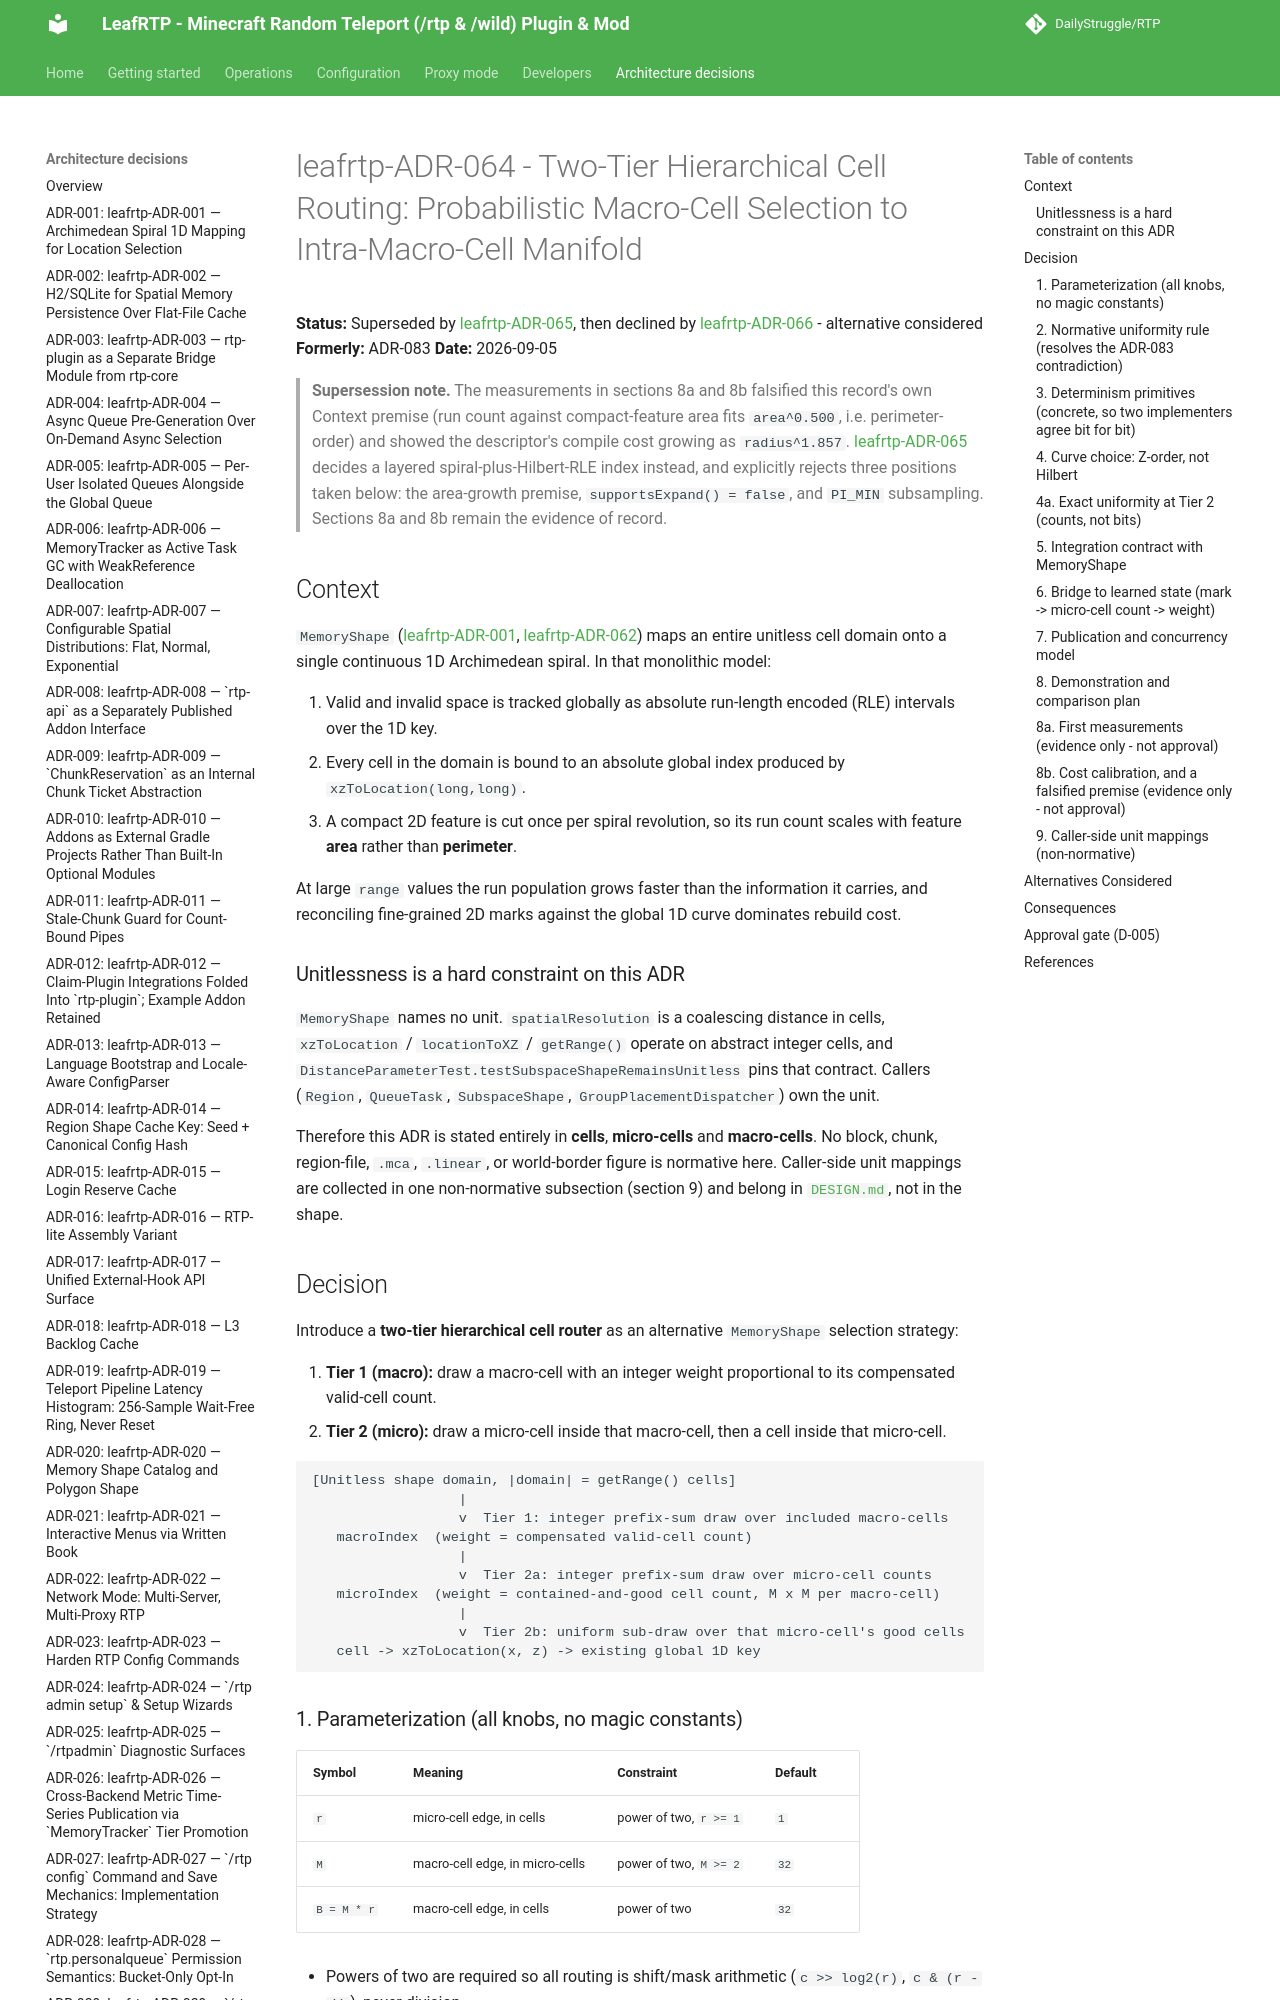

repository: DailyStruggle/RTP · page: adr/leafrtp-ADR-064-two-tier-probabilistic-region-routing/index.html · generator: mkdocs

# leafrtp-ADR-064 - Two-Tier Hierarchical Cell Routing: Probabilistic Macro-Cell Selection to Intra-Macro-Cell Manifold

**Status:** Superseded by [leafrtp-ADR-065](leafrtp-ADR-065-layered-spiral-hilbert-rle-index.md), then declined by [leafrtp-ADR-066](leafrtp-ADR-066-spiral-addressed-hilbert-key-space.md) - alternative considered
**Formerly:** ADR-083
**Date:** 2026-09-05

> **Supersession note.** The measurements in sections 8a and 8b falsified this record's own Context premise (run count against compact-feature area fits `area^0.500`, i.e. perimeter-order) and showed the descriptor's compile cost growing as `radius^1.857`. [leafrtp-ADR-065](leafrtp-ADR-065-layered-spiral-hilbert-rle-index.md) decides a layered spiral-plus-Hilbert-RLE index instead, and explicitly rejects three positions taken below: the area-growth premise, `supportsExpand() = false`, and `PI_MIN` subsampling. Sections 8a and 8b remain the evidence of record.

## Context

`MemoryShape` ([leafrtp-ADR-001](leafrtp-ADR-001-archimedean-spiral-1d-mapping.md), [leafrtp-ADR-062](leafrtp-ADR-062-unified-blocked-biome-run-table.md)) maps an entire unitless cell domain onto a single continuous 1D Archimedean spiral. In that monolithic model:

1. Valid and invalid space is tracked globally as absolute run-length encoded (RLE) intervals over the 1D key.
2. Every cell in the domain is bound to an absolute global index produced by `xzToLocation(long,long)`.
3. A compact 2D feature is cut once per spiral revolution, so its run count scales with feature **area** rather than **perimeter**.

At large `range` values the run population grows faster than the information it carries, and reconciling fine-grained 2D marks against the global 1D curve dominates rebuild cost.

### Unitlessness is a hard constraint on this ADR

`MemoryShape` names no unit. `spatialResolution` is a coalescing distance in cells, `xzToLocation` / `locationToXZ` / `getRange()` operate on abstract integer cells, and `DistanceParameterTest.testSubspaceShapeRemainsUnitless` pins that contract. Callers (`Region`, `QueueTask`, `SubspaceShape`, `GroupPlacementDispatcher`) own the unit.

Therefore this ADR is stated entirely in **cells**, **micro-cells** and **macro-cells**. No block, chunk, region-file, `.mca`, `.linear`, or world-border figure is normative here. Caller-side unit mappings are collected in one non-normative subsection (section 9) and belong in [`DESIGN.md`](../dev/DESIGN.md), not in the shape.

## Decision

Introduce a **two-tier hierarchical cell router** as an alternative `MemoryShape` selection strategy:

1. **Tier 1 (macro):** draw a macro-cell with an integer weight proportional to its compensated valid-cell count.
2. **Tier 2 (micro):** draw a micro-cell inside that macro-cell, then a cell inside that micro-cell.

```
[Unitless shape domain, |domain| = getRange() cells]
                  |
                  v  Tier 1: integer prefix-sum draw over included macro-cells
   macroIndex  (weight = compensated valid-cell count)
                  |
                  v  Tier 2a: integer prefix-sum draw over micro-cell counts
   microIndex  (weight = contained-and-good cell count, M x M per macro-cell)
                  |
                  v  Tier 2b: uniform sub-draw over that micro-cell's good cells
   cell -> xzToLocation(x, z) -> existing global 1D key
```
